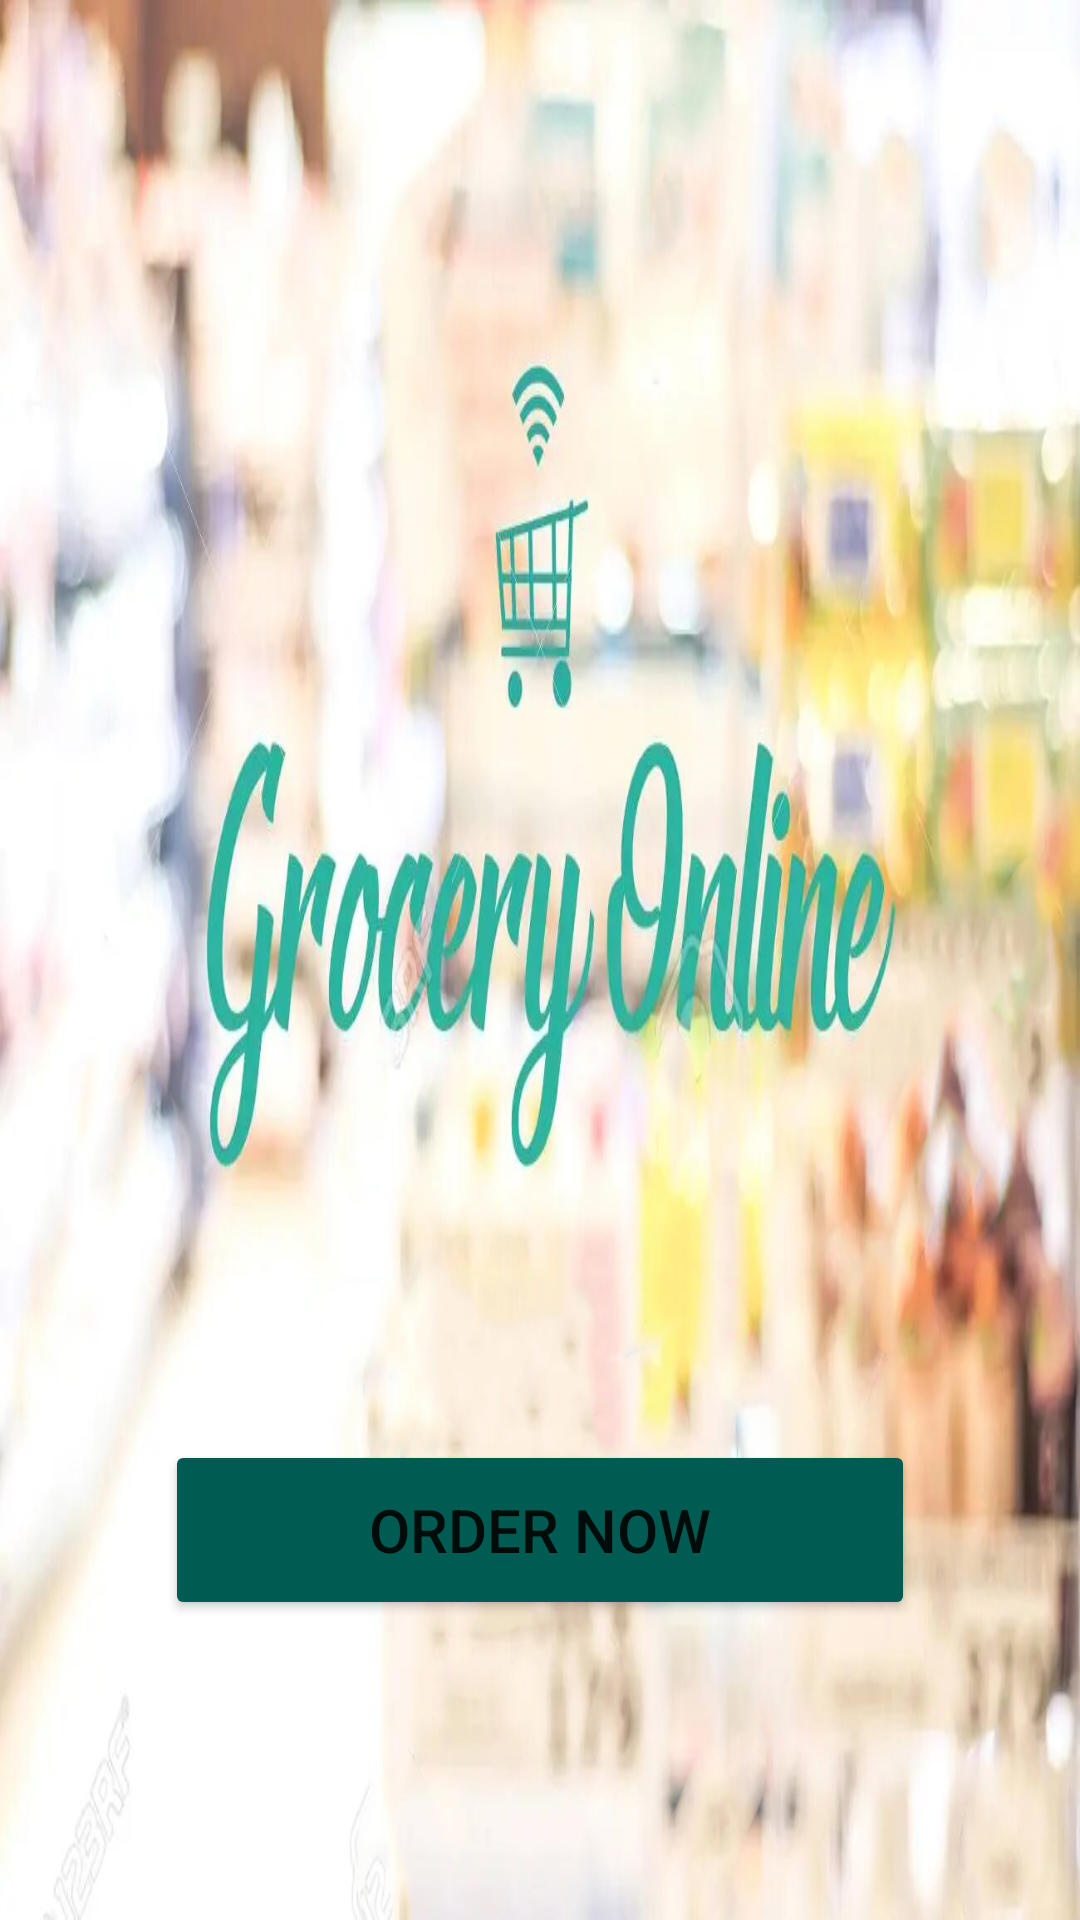

Here is an Android app screen rendered from its layout file. Give the layout XML and the strings, colors and styles it references.
<!-- AndroidManifest.xml: application theme Theme.Online_grocery_shoppe -->
<!-- res/layout/activity_main.xml -->
<?xml version="1.0" encoding="utf-8"?>
<androidx.constraintlayout.widget.ConstraintLayout
    xmlns:android="http://schemas.android.com/apk/res/android"
    xmlns:app="http://schemas.android.com/apk/res-auto"
    xmlns:tools="http://schemas.android.com/tools"
    android:layout_width="match_parent"
    android:layout_height="match_parent"
    android:background="@drawable/gr"
    tools:context=".MainActivity">

    <Button
        android:layout_width="250dp"
        android:layout_height="60dp"
        android:layout_marginBottom="100dp"
        android:backgroundTint="@color/color_title"
        android:text="Order Now"
        android:textSize="20dp"
        android:onClick="showLogin"
        app:layout_constraintBottom_toBottomOf="parent"
        app:layout_constraintEnd_toEndOf="parent"
        app:layout_constraintStart_toStartOf="parent" />

</androidx.constraintlayout.widget.ConstraintLayout>
<!-- resources referenced by this layout -->
<resources>
  <color name="color_title">#005b52</color>
  <!-- drawable gr: jpg bitmap (drawable, 394301 bytes) -->
  <style name="Theme.Online_grocery_shoppe" parent="Theme.MaterialComponents.DayNight.NoActionBar">
          
          <item name="colorPrimary">@color/purple_500</item>
          <item name="colorPrimaryVariant">@color/purple_700</item>
          <item name="colorOnPrimary">@color/white</item>
          
          <item name="colorSecondary">@color/teal_200</item>
          <item name="colorSecondaryVariant">@color/teal_700</item>
          <item name="colorOnSecondary">@color/black</item>
          
          <item name="android:statusBarColor">?attr/colorPrimaryVariant</item>
          
      </style>
  <color name="purple_500">#FF6200EE</color>
  <color name="purple_700">#FF3700B3</color>
  <color name="white">#FFFFFFFF</color>
  <color name="teal_200">#FF03DAC5</color>
  <color name="teal_700">#FF018786</color>
  <color name="black">#FF000000</color>
</resources>
